Labelled photos from "Thermal", an image-classification folder in chen-lu21/plant-disease-detection. The possible labels are: rice leaf brown spot, rice leaf healthy, rice leaf hispa, rice leaf blast.

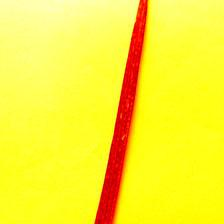
Label: rice leaf hispa

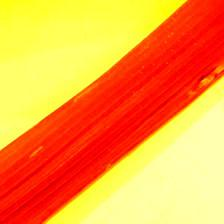
Label: rice leaf blast

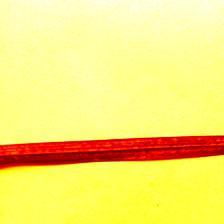
Label: rice leaf healthy

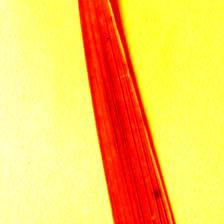
Label: rice leaf brown spot

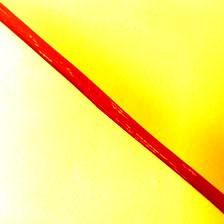
Label: rice leaf hispa

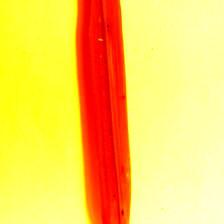
Label: rice leaf brown spot
